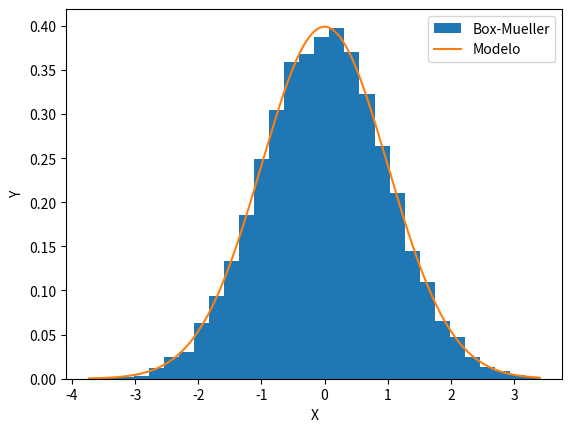
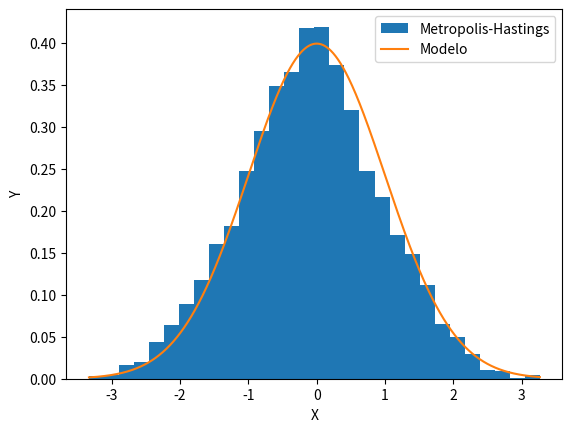

Python code for these plots, in order:
import numpy as np
import matplotlib.pyplot as plt

# (10 puntos) Cálculo de pi usando el Algoritmo 1.1 del 
# libro de Krauth (Imprimir el valor de pi).  

def direct_pi(N):
    N_hits = 0 
    for i in range(N):
        x = 2.0*(np.random.random()-0.5)
        y = 2.0*(np.random.random()-0.5)
        if(x**2 + y**2 < 1):
            N_hits += 1
    return 4*N_hits/N

print('direct_pi(10000)',direct_pi(10000))

# (10 puntos) El cálculo de pi usando el Algoritmo 1.2 del 
# libro de Krauth (Imprimir el valor de pi).

def markov_pi(N):
    N_hits = 0
    x = 1.0
    y = 1.0
    delta = 0.1
    for i in range(N):
        delta_x = delta * 2.0 * (np.random.random()-0.5)
        delta_y = delta * 2.0 * (np.random.random()-0.5)
        if(abs(x+delta_x)<1 and abs(y+delta_y)<1):
            x += delta_x
            y += delta_y
        if (x**2 + y**2 < 1):
            N_hits += 1
    return 4*N_hits/N

print('markov_pi(10000):', markov_pi(10000))

# (20 puntos)cálculo de una cadena de Markov de dos posiciones 
# usando el Algoritmo 1.8 de Krauth (Imprimir una secuencia de 20 valores).

def markov_two_site(k):
    def proba(m):
        p_0 = 0.7
        if(m==0): a = p_0
        if(m==1): a = 1 - p_0
        return a

    if(k==0): l=1
    if(k==1): l=0
    
    gamma = proba(l)/proba(k)
    r = np.random.random()
    if r < gamma:
        k = l
    return k

print('markov_two_site:')
k = 0
k_list = []
for i in range(20):
    k = markov_two_site(k)
    k_list.append(k)
print(k_list)

# (20 puntos) El cálculo de números que siguen una distribución gaussiana 
# usando el Algoritmo 1.18 de Krauth (Graficar el histograma de los valores 
# y comparar con la función que describe una gaussiana).

def gauss(sigma, n_points):
    phi = np.random.random(n_points) * 2.0 * np.pi
    gamma = -np.log(np.random.random(n_points))
    r = sigma * np.sqrt(2.0 * gamma)
    x = r * np.cos(phi)
    y = r * np.sin(phi)
    return x, y

def gaussian(x, sigma):
    return np.exp(-x**2/(2.0*sigma**2))/np.sqrt(2.0*np.pi*sigma**2)

plt.figure()
n_points = 10000
sigma = 1.0
x, y = gauss(sigma ,n_points)

x_model = np.linspace(x.min(), x.max(), n_points)
y_model = gaussian(x_model, sigma)

_ = plt.hist(x, bins=30, density=True, label='Box-Mueller')
plt.plot(x_model, y_model, label='Modelo')

plt.legend()
plt.xlabel("X")
plt.ylabel("Y")
plt.savefig("gaussian.png")

# cálculo de números que siguen una distribución gaussiana usando Metrópolis-Hastings 

def gauss_metropolis(sigma, N=100000, delta=1.0):
    lista = [np.random.random()]

    for i in range(1,N):
        propuesta  = lista[i-1] + (np.random.random()-0.5)*delta
        r = min(1, gaussian(propuesta, sigma)/gaussian(lista[i-1], sigma))
        alpha = np.random.random()
        if(alpha<r):
            lista.append(propuesta)
        else:
            lista.append(lista[i-1])
    return np.array(lista)


plt.figure()
n_points = 10000
sigma = 1.0
x = gauss_metropolis(sigma, N=n_points)

x_model = np.linspace(x.min(), x.max(), n_points)
y_model = gaussian(x_model, sigma)

_ = plt.hist(x, bins=30, density=True, label='Metropolis-Hastings')
plt.plot(x_model, y_model, label='Modelo')

plt.legend()
plt.xlabel("X")
plt.ylabel("Y")
plt.savefig("gaussian_metropolis.png")
